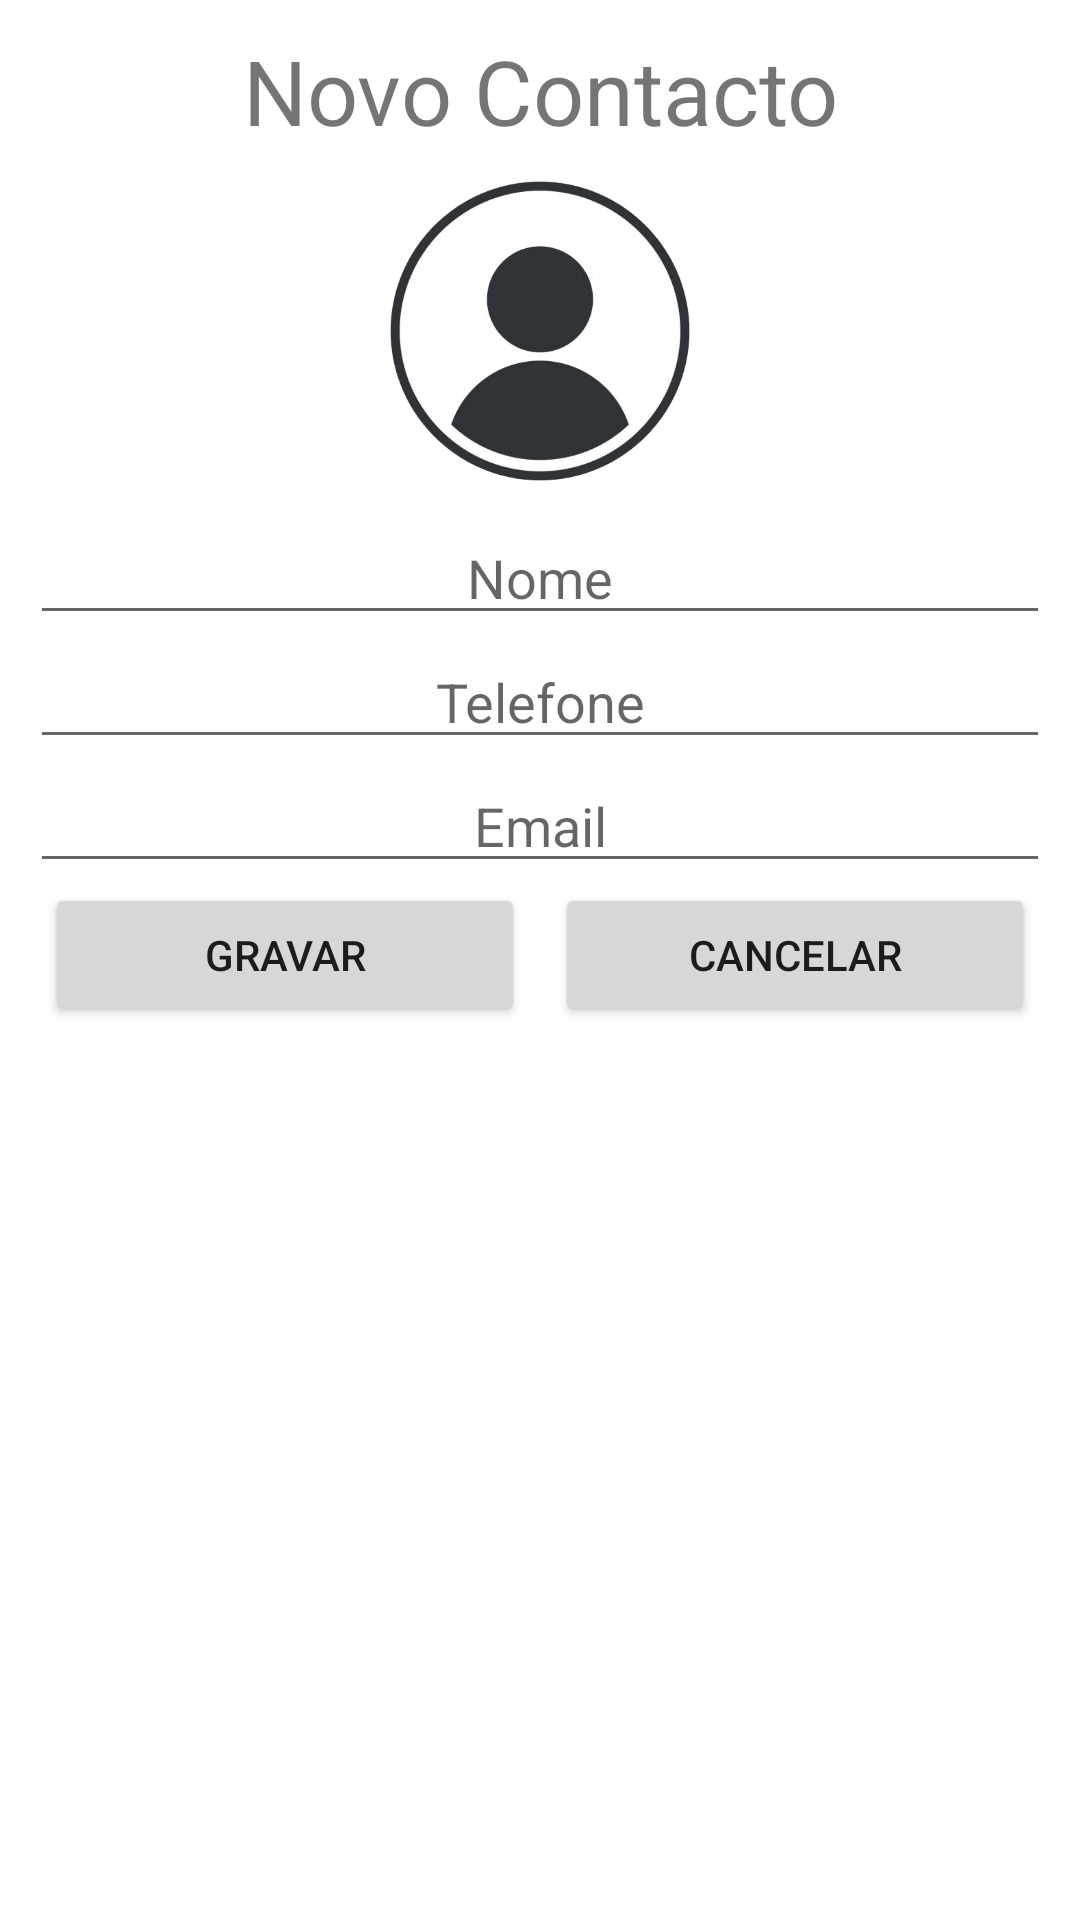

The Android layout XML behind this screen, and the referenced resources:
<!-- AndroidManifest.xml: application theme Theme.ListaTelefonica -->
<!-- res/layout/activity_novo_contacto.xml -->
<?xml version="1.0" encoding="utf-8"?>
<LinearLayout xmlns:android="http://schemas.android.com/apk/res/android"
    xmlns:app="http://schemas.android.com/apk/res-auto"
    xmlns:tools="http://schemas.android.com/tools"
    android:layout_width="match_parent"
    android:layout_height="match_parent"
    android:orientation="vertical"
    android:padding="10dp"
    tools:context=".ui.NovoContactoActivity">

    <TextView
        android:layout_width="match_parent"
        android:layout_height="wrap_content"
        android:gravity="center"
        android:text="Novo Contacto"
        android:textSize="30sp" />

    <ImageView
        android:id="@+id/imagem_foto"
        android:layout_width="match_parent"
        android:layout_height="100dp"
        android:layout_marginVertical="10dp"
        android:src="@drawable/profiledefault" />

    <EditText
        android:id="@+id/edit_nome"
        android:layout_width="match_parent"
        android:layout_height="wrap_content"
        android:gravity="center"
        android:hint="Nome" />

    <EditText
        android:id="@+id/edit_telefone"
        android:layout_width="match_parent"
        android:layout_height="wrap_content"
        android:gravity="center"
        android:hint="Telefone"
        android:maxLength="9"
        android:inputType="phone" />

    <EditText
        android:id="@+id/edit_email"
        android:layout_width="match_parent"
        android:layout_height="wrap_content"
        android:gravity="center"
        android:hint="Email"
        android:inputType="textEmailAddress" />

    <LinearLayout
        android:layout_width="match_parent"
        android:layout_height="wrap_content"
        android:orientation="horizontal">

        <Button
            android:id="@+id/button_gravar"
            android:layout_width="0dp"
            android:layout_height="wrap_content"
            android:layout_weight="1"
            android:layout_marginHorizontal="5dp"
            android:text="Gravar" />
        <Button
            android:id="@+id/button_cancelar"
            android:layout_width="0dp"
            android:layout_height="wrap_content"
            android:layout_weight="1"
            android:layout_marginHorizontal="5dp"
            android:text="Cancelar" />

    </LinearLayout>

</LinearLayout>
<!-- resources referenced by this layout -->
<resources>
  <!-- drawable profiledefault: png bitmap (drawable, 71818 bytes) -->
  <style name="Theme.ListaTelefonica" parent="Theme.MaterialComponents.DayNight.DarkActionBar">
          
          <item name="colorPrimary">@color/purple_500</item>
          <item name="colorPrimaryVariant">@color/purple_700</item>
          <item name="colorOnPrimary">@color/white</item>
          
          <item name="colorSecondary">@color/teal_200</item>
          <item name="colorSecondaryVariant">@color/teal_700</item>
          <item name="colorOnSecondary">@color/black</item>
          
          <item name="android:statusBarColor">?attr/colorPrimaryVariant</item>
          
      </style>
  <color name="purple_500">#0380F4</color>
  <color name="purple_700">#FF3700B3</color>
  <color name="white">#FFFFFFFF</color>
  <color name="teal_200">#0380F4</color>
  <color name="teal_700">#FF018786</color>
  <color name="black">#FF000000</color>
</resources>
